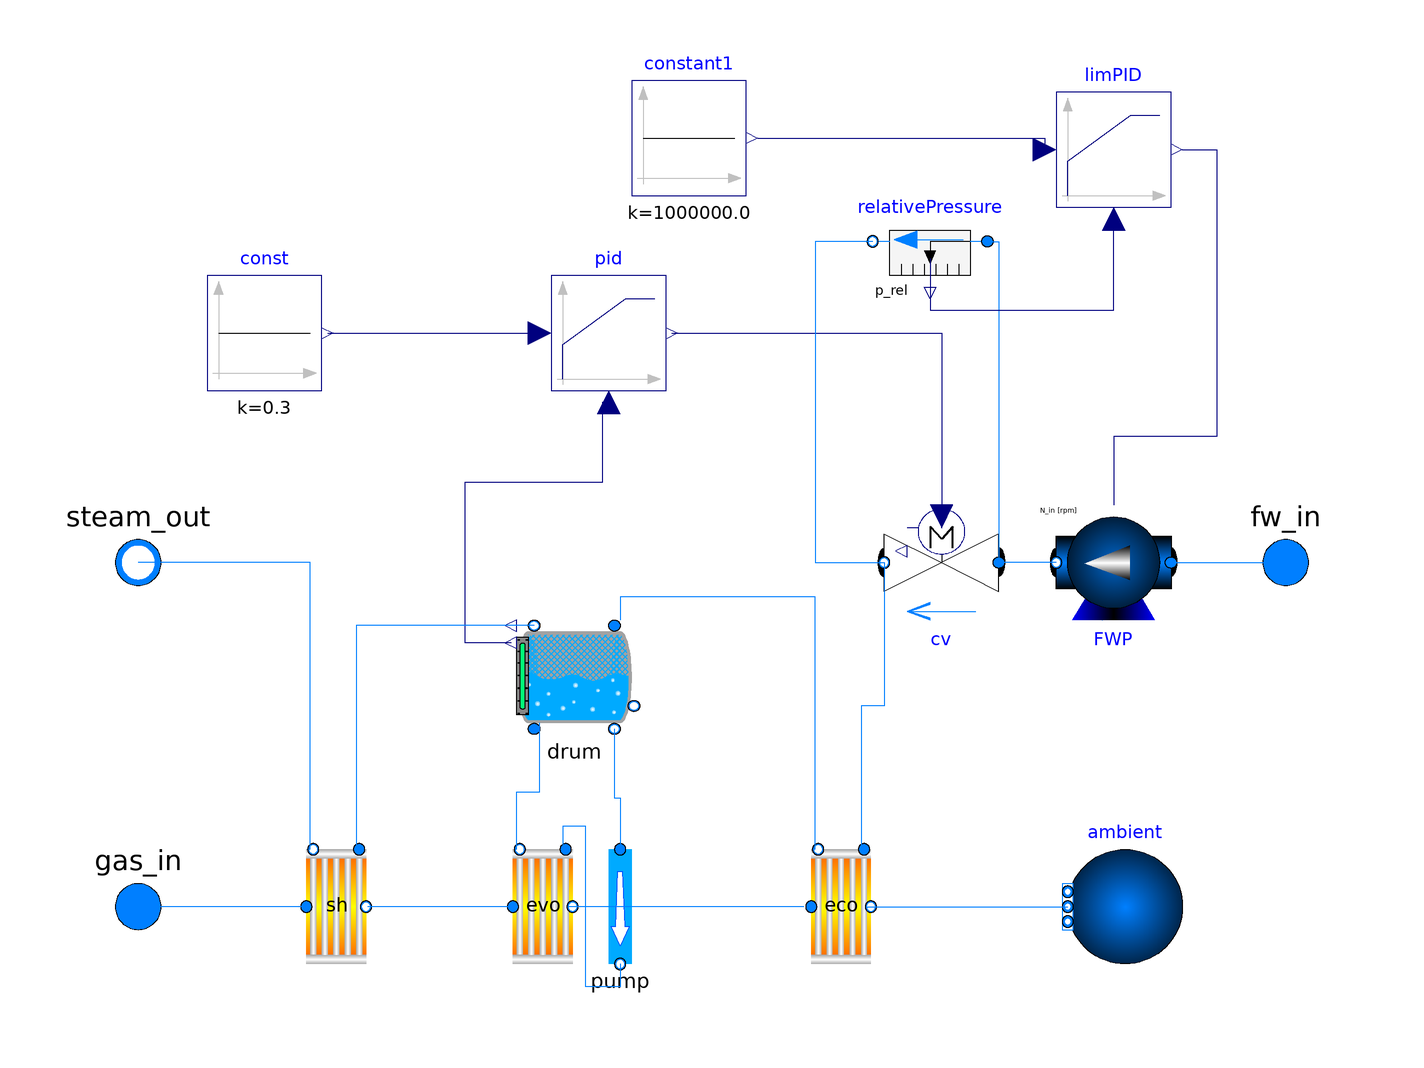

This picture is the connection diagram that the Modelica source below describes through its graphical annotations.

model OnePHorizontalHRSG2
  extends TPPSim02.HRSG.Icons.Icon1pHorizontalHRSG;
  outer ThermoPower.System system;
  package Medium_G = TPPSim02.Media.ExhaustGas;
  package Medium_F = Modelica.Media.Water.StandardWater;
  
  Modelica.Fluid.Interfaces.FluidPort_a fw_in(redeclare package Medium = Medium_F) annotation(
    Placement(visible = true, transformation(origin = {100, 10}, extent = {{-10, -10}, {10, 10}}, rotation = 0), iconTransformation(origin = {140, 80}, extent = {{-10, -10}, {10, 10}}, rotation = 0)));
  Modelica.Fluid.Interfaces.FluidPort_b steam_out(redeclare package Medium = Medium_F) annotation(
    Placement(visible = true, transformation(origin = {-100, 10}, extent = {{-10, -10}, {10, 10}}, rotation = 0), iconTransformation(origin = {-180, 80}, extent = {{-10, -10}, {10, 10}}, rotation = 0)));
  Modelica.Fluid.Interfaces.FluidPort_a gas_in(redeclare package Medium = Medium_G) annotation(
    Placement(visible = true, transformation(origin = {-100, -50}, extent = {{-10, -10}, {10, 10}}, rotation = 0), iconTransformation(origin = {-300, -100}, extent = {{-10, -10}, {10, 10}}, rotation = 0)));

  TPPSim02.HeatExchanger.GFHE2D evo(flowSide(redeclare function alpha_func = TPPSim02.Thermal.Alpha.alfaEvoCirc),
                                    Din = 38.1e-3, Lpiezo = 18.29,
                                    Lpipe = 18.29,
                                    Tin_gas_start(displayUnit = "K") = 333.15,
                                    Tin_start(displayUnit = "K") = 363.15,
                                    Tout_gas_start(displayUnit = "K") = 333.15,
                                    Tout_start(displayUnit = "K") = 363.15,
                                    delta = 3.404e-3,
                                    delta_fin = 0.9906e-3,
                                    hfin = 15.88e-3, numberOfTubeSections = 2, pin_start = system.p_start + system.g * 1000 * 18.29,
                                    s1 = 85.15e-3,
                                    s2 = 111.1e-3,
                                    sfin = 2.921e-3,
                                    z1 = 126,
                                    z2 = 16,
                                    zahod = 16) annotation(
    Placement(visible = true, transformation(origin = {-30, -50}, extent = {{-10, -10}, {11, 10}}, rotation = 0)));

//  TPPSim02.HeatExchanger.GFHE1D2 evo(flowSide(redeclare function alpha_func = TPPSim02.Thermal.Alpha.alfaEvoCirc),
//                                    Din = 38.1e-3,
//                                    Lpiezo = 18.29,
//                                    Lpipe = 18.29,
//                                    Nv = 5,
//                                    Tin_gas_start(displayUnit = "K") = 333.15,
//                                    Tin_start(displayUnit = "K") = 363.15,
//                                    Tout_gas_start(displayUnit = "K") = 333.15,
//                                    Tout_start(displayUnit = "K") = 363.15,
//                                    delta = 3.404e-3,
//                                    delta_fin = 0.9906e-3,
//                                    gasMassDynamics = TPPSim02.Choices.Dynamics.SteadyState,
//                                    gasMomentumDynamics = TPPSim02.Choices.Dynamics.SteadyState,
//                                    hfin = 15.88e-3,
//                                    pin_start = system.p_start + system.g * 1000 * 18.29,
//                                    s1 = 85.15e-3,
//                                    s2 = 111.1e-3,
//                                    sfin = 2.921e-3,
//                                    z1 = 126,
//                                    z2 = 16,
//                                    zahod = 16) annotation(
  //    Placement(visible = true, transformation(origin = {-30, -50}, extent = {{-10, -10}, {11, 10}}, rotation = 0)));
  TPPSim02.Pumps.DropLine pump(redeclare package Medium = Medium_F, Lpipe = 18.29) annotation(
    Placement(visible = true, transformation(origin = {-16, -50}, extent = {{-10, -10}, {10, 10}}, rotation = 0)));
  TPPSim02.Shell.Drum drum(Din = 1.6, Dynamics = Modelica.Fluid.Types.Dynamics.FixedInitial, Hw_start = 0.34, L = 16.2, delta = 80e-3, t_m_water_start = 90 + 273.15) annotation(
    Placement(visible = true, transformation(origin = {-24, -10}, extent = {{10, -10}, {-10, 10}}, rotation = 0)));
  Modelica.Blocks.Sources.Constant const(k = 0.3) annotation(
    Placement(visible = true, transformation(origin = {-78, 50}, extent = {{-10, -10}, {10, 10}}, rotation = 0)));
  Modelica.Blocks.Continuous.LimPID pid(Ti = 120, controllerType = Modelica.Blocks.Types.SimpleController.PI, initType = Modelica.Blocks.Types.InitPID.InitialOutput, k = 100, limitsAtInit = true, yMax = 1, yMin = 0, y_start = 0) annotation(
    Placement(visible = true, transformation(origin = {-18, 50}, extent = {{-10, -10}, {10, 10}}, rotation = 0)));
  Modelica.Fluid.Sources.FixedBoundary ambient(redeclare package Medium = Medium_G, nPorts = 1)  annotation(
    Placement(visible = true, transformation(origin = {72, -50}, extent = {{10, -10}, {-10, 10}}, rotation = 0)));
  Modelica.Fluid.Valves.ValveIncompressible cv(redeclare package Medium = Medium_F, CvData = Modelica.Fluid.Types.CvTypes.Kv, Kv = 50, dp_nominal(displayUnit = "Pa") = 1e6) annotation(
    Placement(visible = true, transformation(origin = {40, 10}, extent = {{10, -10}, {-10, 10}}, rotation = 0)));
  TPPSim02.HeatExchanger.GFHE1D eco(Din = 38.1e-3, Lpiezo = 0, Lpipe = 18.29, Nv = 5, Tin_gas_start(displayUnit = "K") = 333.15, Tin_start(displayUnit = "K") = 333.15, Tout_gas_start(displayUnit = "K") = 333.15, Tout_start(displayUnit = "K") = 333.15, delta = 3.404e-3, delta_fin = 0.9906e-3, gasMassDynamics = TPPSim02.Choices.Dynamics.SteadyState, gasMomentumDynamics = TPPSim02.Choices.Dynamics.SteadyState, hfin = 15.88e-3, s1 = 89.39e-3, s2 = 111.1e-3, sfin = 2.421e-3, z1 = 120, z2 = 10, zahod = 1) annotation(
    Placement(visible = true, transformation(origin = {22, -50}, extent = {{-10, -10}, {11, 10}}, rotation = 0)));
  TPPSim02.HeatExchanger.GFHE1D sh(Din = 38.1e-3,
                                   Lpiezo = 0,
                                   Lpipe = 18.29,
                                   Nv = 5,
                                   Tin_gas_start(displayUnit = "K") = 373.15,
                                   Tin_start(displayUnit = "K") = 373.15,
                                   Tout_gas_start(displayUnit = "K") = 373.15,
                                   Tout_start(displayUnit = "K") = 373.15,
                                   delta = 3.048e-3,
                                   delta_fin = 0.9906e-3, gasMassDynamics = TPPSim02.Choices.Dynamics.SteadyState, gasMomentumDynamics = TPPSim02.Choices.Dynamics.SteadyState,
                                   hfin = 12.7e-3,
                                   hin_start = Modelica.Media.Water.IF97_Utilities.BaseIF97.Regions.hv_p(system.p_start),
                                   hout_start = Modelica.Media.Water.IF97_Utilities.BaseIF97.Regions.hv_p(system.p_start),
                                   s1 = 89.39e-3,
                                   s2 = 111.1e-3,
                                   sfin = 5.412e-3,
                                   z1 = 120,
                                   z2 = 6,
                                   zahod = 1)  annotation(
    Placement(visible = true, transformation(origin = {-66, -50}, extent = {{-10, -10}, {11, 10}}, rotation = 0)));

  Modelica.Fluid.Machines.PrescribedPump FWP(
    
    redeclare function flowCharacteristic =
        Modelica.Fluid.Machines.BaseClasses.PumpCharacteristics.quadraticFlow (
          V_flow_nominal={0,0.25,0.5}, head_nominal={1500,1000,0}),
    redeclare package Medium = Medium_F, N_const = 1200,
    N_nominal=1200,
    T_start=50 + 273.15,
    V(displayUnit="l") = 0.05,
    energyDynamics=Modelica.Fluid.Types.Dynamics.SteadyStateInitial,
    massDynamics=Modelica.Fluid.Types.Dynamics.SteadyStateInitial,
    nParallel=1,
    p_b_start= 1e5, use_N_in = true)
    annotation (Placement(visible = true, transformation(origin = {70, 10}, extent = {{10, -10}, {-10, 10}}, rotation = 0)));
  Modelica.Fluid.Sensors.RelativePressure relativePressure(redeclare package Medium = Medium_F) annotation(
    Placement(visible = true, transformation(origin = {38, 66}, extent = {{10, -10}, {-10, 10}}, rotation = 0)));
  Modelica.Blocks.Continuous.LimPID limPID(Ti = 120, controllerType = Modelica.Blocks.Types.SimpleController.PI, initType = Modelica.Blocks.Types.InitPID.InitialOutput, k = 1, limitsAtInit = true, yMax = 1200, yMin = 0, y_start = 0) annotation(
    Placement(visible = true, transformation(origin = {70, 82}, extent = {{-10, -10}, {10, 10}}, rotation = 0)));
  Modelica.Blocks.Sources.Constant constant1(k = 1e6) annotation(
    Placement(visible = true, transformation(origin = {-4, 84}, extent = {{-10, -10}, {10, 10}}, rotation = 0)));
equation
  connect(drum.downStr, pump.port_a) annotation(
    Line(points = {{-17, -19}, {-17, -31}, {-16, -31}, {-16, -40}}, color = {0, 127, 255}));
  connect(pid.y, cv.opening) annotation(
    Line(points = {{-7, 50}, {40, 50}, {40, 18}}, color = {0, 0, 127}));
  connect(drum.waterLevel, pid.u_m) annotation(
    Line(points = {{-35, -4}, {-43, -4}, {-43, 24}, {-19, 24}, {-19, 38}}, color = {0, 0, 127}));
  connect(const.y, pid.u_s) annotation(
    Line(points = {{-67, 50}, {-31, 50}}, color = {0, 0, 127}));
  connect(eco.gasOut, ambient.ports[1]) annotation(
    Line(points = {{27, -50}, {62, -50}}, color = {0, 127, 255}));
  connect(cv.port_b, eco.flowIn) annotation(
    Line(points = {{30, 10}, {30, -15}, {26, -15}, {26, -40}}, color = {0, 127, 255}));
  connect(eco.flowOut, drum.fedWater) annotation(
    Line(points = {{18, -40}, {18, 4}, {-16, 4}, {-16, 0}}, color = {0, 127, 255}));
  connect(sh.gasIn, gas_in) annotation(
    Line(points = {{-71, -50}, {-100, -50}}, color = {0, 127, 255}));
  connect(sh.flowOut, steam_out) annotation(
    Line(points = {{-70, -40}, {-70, 10}, {-100, 10}}, color = {0, 127, 255}));
  connect(drum.steam, sh.flowIn) annotation(
    Line(points = {{-31, -1}, {-62, -1}, {-62, -40}}, color = {0, 127, 255}));
  connect(eco.gasIn, evo.gasOut) annotation(
    Line(points = {{16, -50}, {-25, -50}}, color = {0, 127, 255}));
  connect(evo.gasIn, sh.gasOut) annotation(
    Line(points = {{-35, -50}, {-60, -50}}, color = {0, 127, 255}));
  connect(pump.port_b, evo.flowIn) annotation(
    Line(points = {{-16, -60}, {-16, -64}, {-22, -64}, {-22, -36}, {-26, -36}, {-26, -40}}, color = {0, 127, 255}));
  connect(evo.flowOut, drum.upStr) annotation(
    Line(points = {{-34, -40}, {-34, -30}, {-30, -30}, {-30, -18}}, color = {0, 127, 255}));
  connect(relativePressure.port_a, cv.port_a) annotation(
    Line(points = {{48, 66}, {50, 66}, {50, 10}}, color = {0, 127, 255}));
  connect(relativePressure.port_b, cv.port_b) annotation(
    Line(points = {{28, 66}, {18, 66}, {18, 10}, {30, 10}}, color = {0, 127, 255}));
  connect(constant1.y, limPID.u_s) annotation(
    Line(points = {{8, 84}, {58, 84}, {58, 82}}, color = {0, 0, 127}));
  connect(relativePressure.p_rel, limPID.u_m) annotation(
    Line(points = {{38, 58}, {38, 54}, {70, 54}, {70, 70}}, color = {0, 0, 127}));
  connect(limPID.y, FWP.N_in) annotation(
    Line(points = {{82, 82}, {88, 82}, {88, 32}, {70, 32}, {70, 20}}, color = {0, 0, 127}));
  connect(FWP.port_a, fw_in) annotation(
    Line(points = {{80, 10}, {100, 10}}, color = {0, 127, 255}));
  connect(FWP.port_b, cv.port_a) annotation(
    Line(points = {{60, 10}, {50, 10}}, color = {0, 127, 255}));

end OnePHorizontalHRSG2;